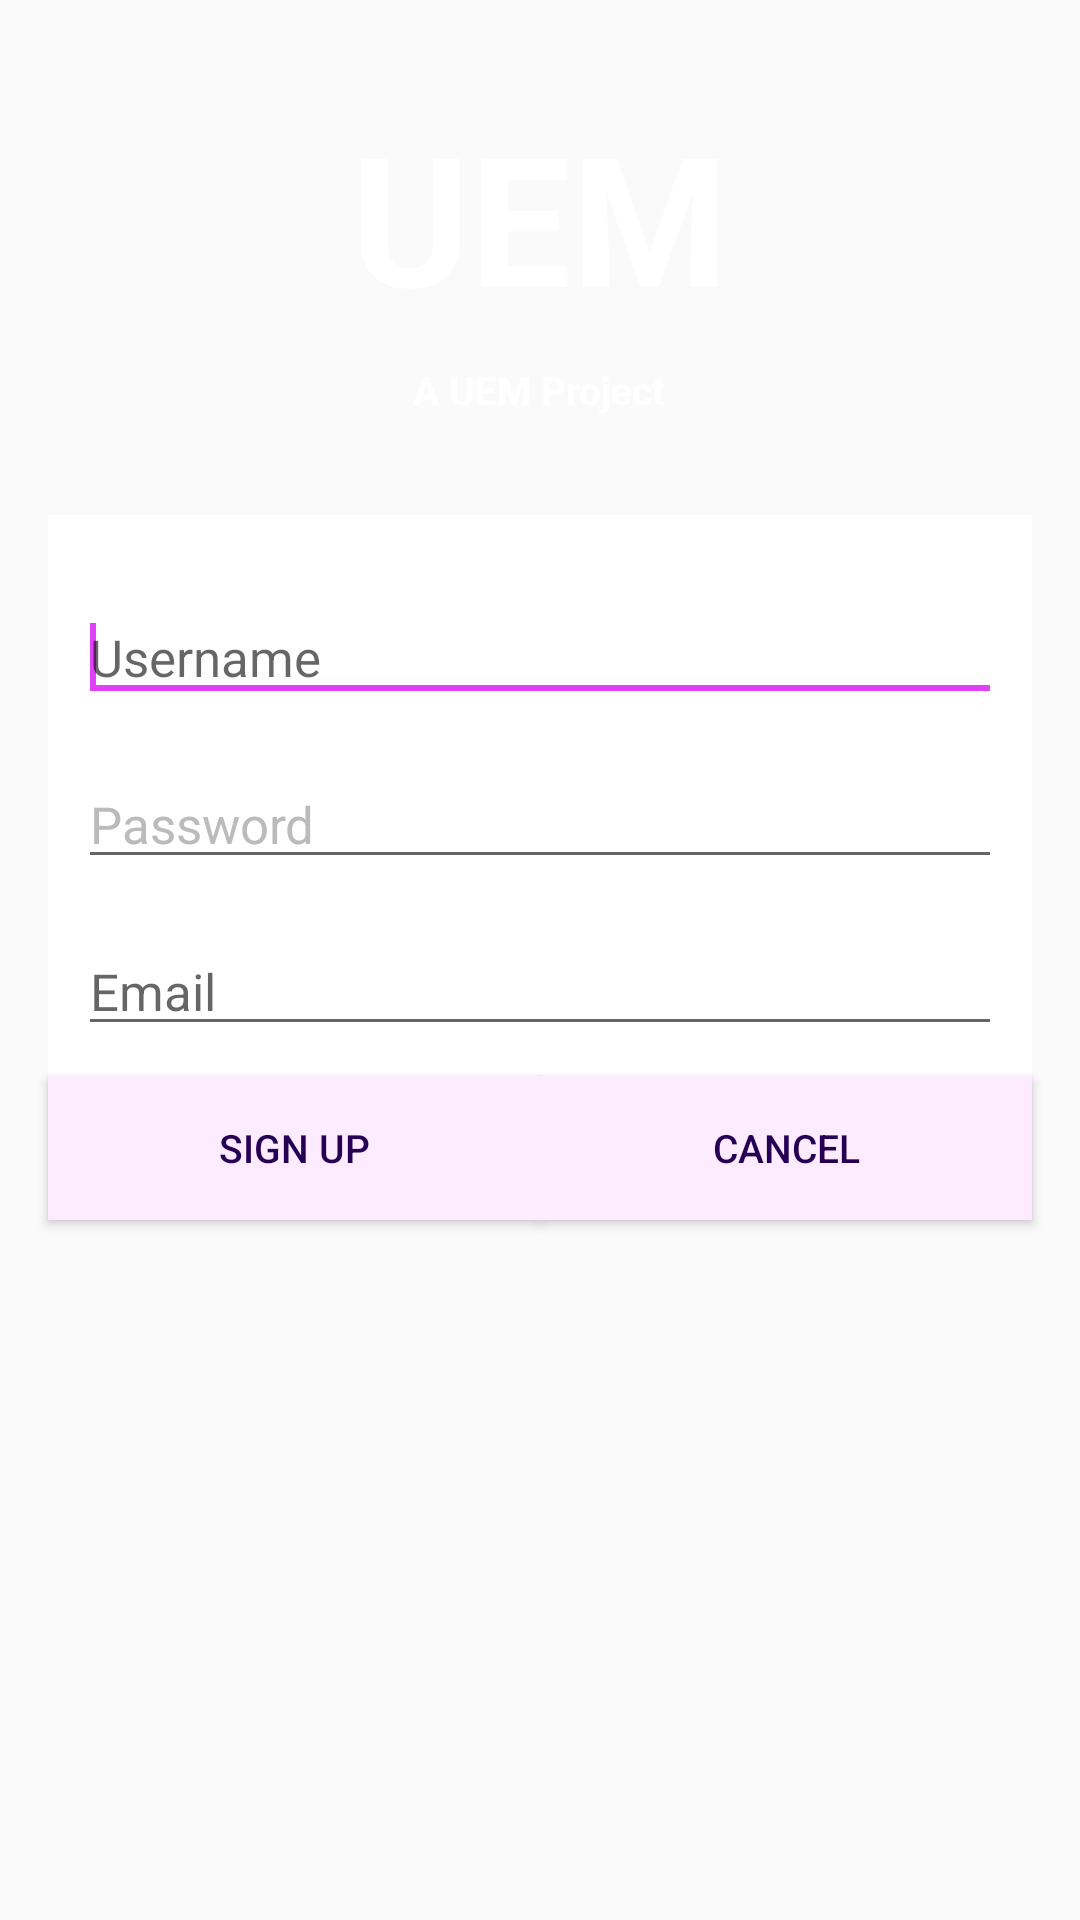

The Android layout XML behind this screen, and the referenced resources:
<!-- AndroidManifest.xml: application theme AppTheme -->
<!-- res/layout/activity_sign_up.xml -->
<?xml version="1.0" encoding="utf-8"?>
<RelativeLayout xmlns:android="http://schemas.android.com/apk/res/android"
    xmlns:app="http://schemas.android.com/apk/res-auto"
    xmlns:tools="http://schemas.android.com/tools"
    android:layout_width="match_parent"
    android:layout_height="match_parent"
    style="@style/Ribbit"
    tools:context="com.rcl.appuem.LoginActivity">

    <ImageView
        android:id="@+id/backgroundImage"
        android:layout_width="match_parent"
        android:layout_height="match_parent"
        android:layout_alignParentStart="true"
        android:layout_alignParentTop="true"
        android:contentDescription="@string/image_description"
        android:scaleType="fitStart"
        app:srcCompat="@drawable/background" />

    <TextView
        android:id="@+id/title"
        android:layout_width="wrap_content"
        android:layout_height="wrap_content"
        android:layout_alignParentTop="true"
        android:layout_centerHorizontal="true"
        android:layout_marginBottom="9dp"
        android:layout_marginTop="32dp"
        android:text="@string/app_name"
        android:textColor="@android:color/white"
        android:textSize="60sp"
        android:textStyle="bold" />

    <TextView
        android:id="@+id/subtitle"
        android:layout_width="wrap_content"
        android:layout_height="wrap_content"
        android:layout_below="@id/title"
        android:layout_centerHorizontal="true"
        android:layout_marginBottom="25dp"
        android:text="@string/subtitle"
        android:textColor="@android:color/white"
        android:textSize="13sp"
        android:textStyle="bold" />

    <LinearLayout
        android:id="@+id/editTextlayout"
        android:layout_width="match_parent"
        android:layout_height="wrap_content"
        android:layout_below="@id/subtitle"
        android:orientation="vertical"
        android:layout_marginTop="8dp"
        android:layout_marginLeft="16dp"
        android:layout_marginRight="16dp"
        android:padding="10dp"
        android:background="@android:color/white">

        <EditText
            android:id="@+id/userNameField"
            style="@style/Ribbit_EditText"
            android:hint="@string/username_Hint"
            android:inputType="textPersonName"
            android:textColor="@color/text_color">

            <requestFocus />
        </EditText>

        <EditText
            android:id="@+id/passwordField"
            android:hint="@string/password_Hint"
            android:inputType="textPassword"
            android:textColorHint="@color/light_gray"
            style="@style/Ribbit_EditText" />

        <EditText
            android:id="@+id/emailField"
            android:layout_alignStart="@+id/passwordField"
            android:layout_below="@+id/passwordField"
            android:hint="@string/email_hit"
            android:inputType="textEmailAddress"
            style="@style/Ribbit_EditText"/>

    </LinearLayout>


    <ImageView
        android:id="@+id/buttonDivider"
        android:layout_width="wrap_content"
        android:layout_height="wrap_content"
        android:layout_below="@id/editTextlayout"
        android:layout_centerHorizontal="true"
        android:src="@drawable/button_divider"
        android:contentDescription=" "/>

    <Button
        android:id="@+id/loginButton"
        android:text="@string/sign_up_button_label"
        android:layout_alignParentLeft="true"
        android:layout_below="@+id/editTextlayout"
        android:layout_width="match_parent"
        android:layout_toLeftOf="@id/buttonDivider"
        android:layout_marginRight="0dp"
        android:layout_height="wrap_content"
        android:background="@drawable/button_custom"
        android:textColor="@color/text_color"
        android:textSize="13sp"
        android:layout_marginLeft="16dp"
        />


    <Button
        android:id="@+id/buttonCancel"
        android:layout_width="match_parent"
        android:layout_height="wrap_content"
        android:layout_alignParentRight="true"
        android:layout_below="@+id/editTextlayout"
        android:layout_marginLeft="0dp"
        android:layout_marginRight="16dp"
        android:layout_toRightOf="@id/buttonDivider"
        android:background="@drawable/button_custom"

        android:onClick="cerrarVentana"
        android:text="@string/cancel_button_label"
        android:textColor="@color/text_color"
        android:textSize="13sp" />

</RelativeLayout>
<!-- resources referenced by this layout -->
<resources>
  <color name="light_gray">#bbb</color>
  <color name="text_color">#250054</color>
  <!-- drawable button_custom (drawable) -->
  <?xml version="1.0" encoding="utf-8"?>
  <selector xmlns:android="http://schemas.android.com/apk/res/android">
      <item android:state_pressed="true"
          android:drawable="@color/pressed_purple_button"/> 
      <item android:state_focused="true"
          android:drawable="@color/focused_purple_button"/> 
      <item android:drawable="@color/buttonBackground"/> 
  </selector>
  <string name="app_name">UEM</string>
  <string name="cancel_button_label">CANCEL</string>
  <string name="email_hit">Email</string>
  <string name="image_description">imagen de fondo</string>
  <string name="password_Hint">Password</string>
  <string name="sign_up_button_label">SIGN UP</string>
  <string name="subtitle">A UEM Project</string>
  <string name="username_Hint">Username</string>
  <style name="Ribbit">
          <item name="android:background">@drawable/background_fill</item>
      </style>
  <style name="Ribbit_EditText">
          <item name="android:layout_width">match_parent</item>
           <item name="android:layout_height">wrap_content</item>
           <item name="android:layout_alignParentTop">true</item>
           <item name="android:layout_centerHorizontal">true</item>
           <item name="android:layout_marginTop">16dp</item>
           <item name="android:ems">10</item>
           <item name="android:textColor">#fff</item>
           <item name="android:textSize">17sp</item>
       </style>
  <style name="AppTheme" parent="Theme.AppCompat.Light.DarkActionBar">
  
          <item name="colorPrimary">@color/colorPrimary</item>
          <item name="colorPrimaryDark">@color/colorPrimaryDark</item>
          <item name="colorAccent">@color/colorAccent</item>
      </style>
  <color name="pressed_purple_button">#ba9dda</color>
  <color name="focused_purple_button">#d6c3ed</color>
  <color name="buttonBackground">#FDEBFF</color>
  <color name="colorPrimary">#763ab7</color>
  <color name="colorPrimaryDark">#512DA8</color>
  <color name="colorAccent">#E040FB</color>
</resources>
